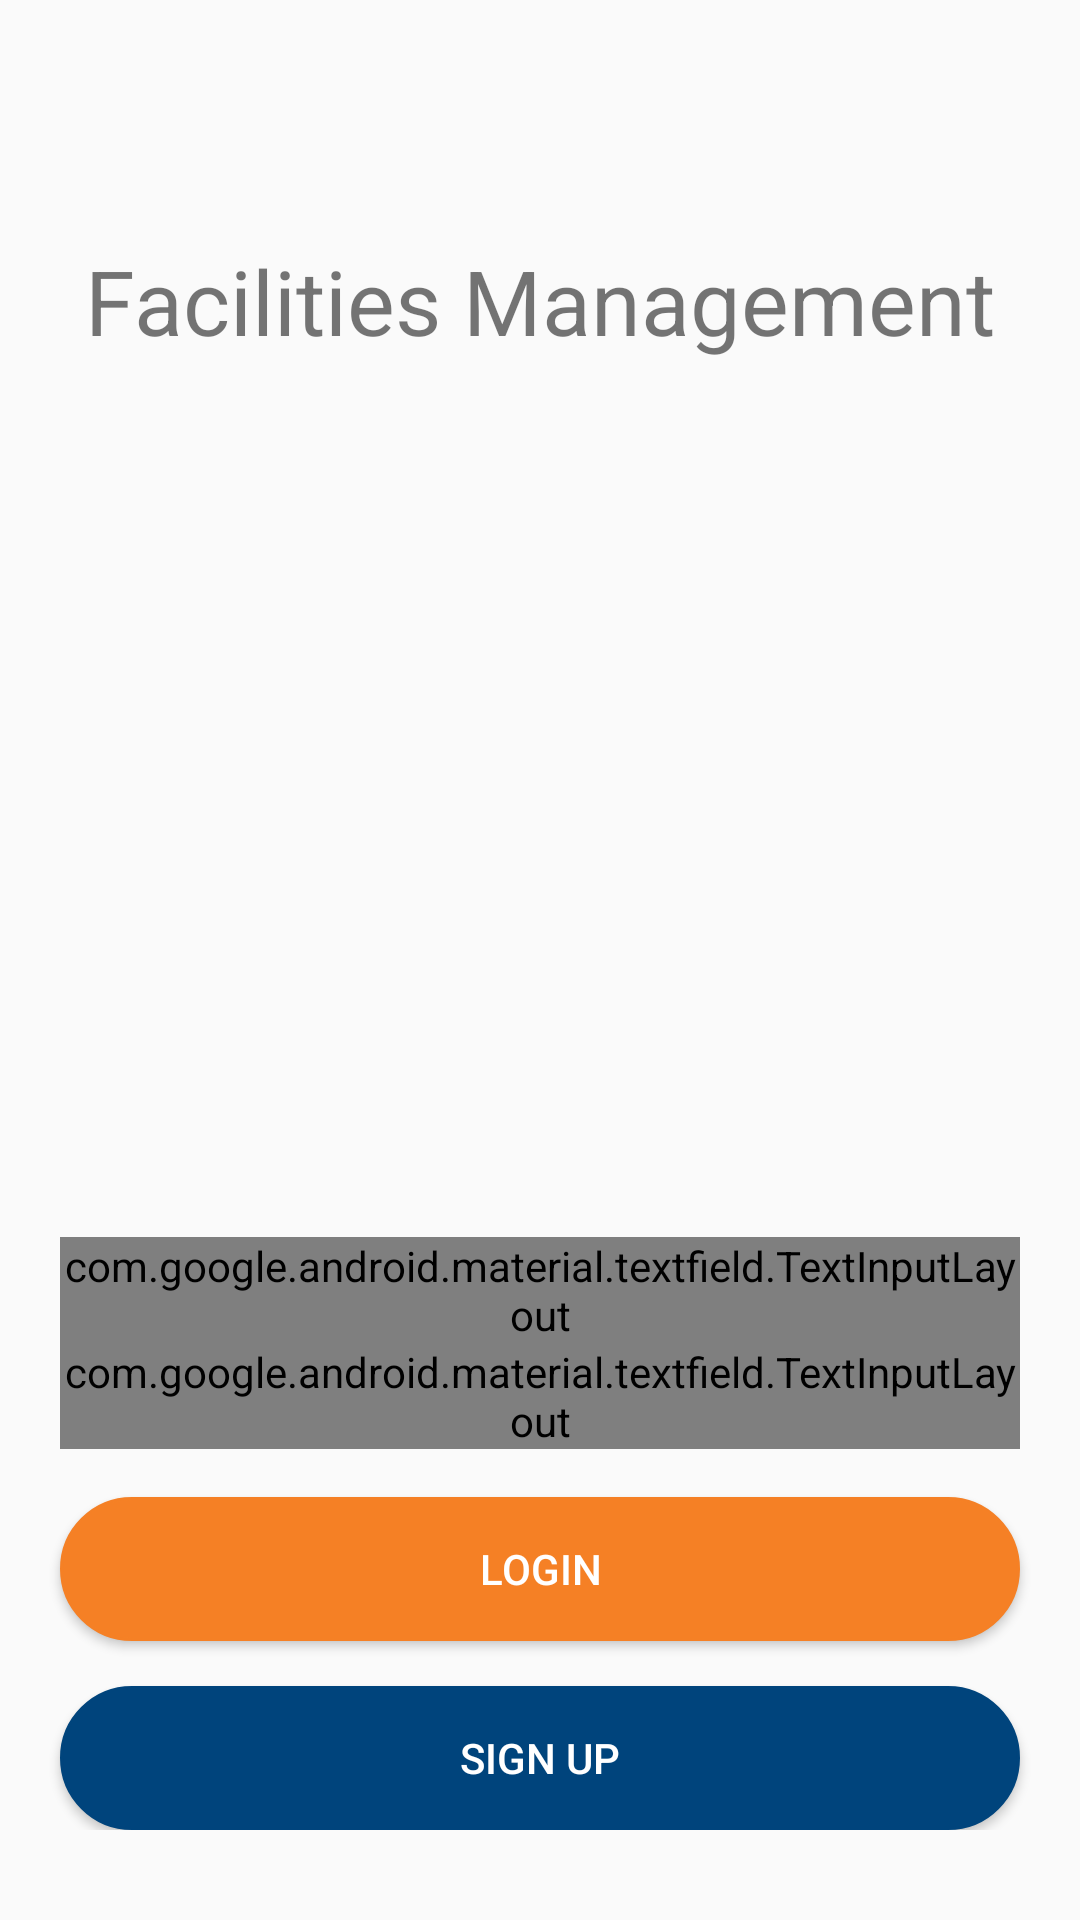

The Android layout XML behind this screen, and the referenced resources:
<!-- AndroidManifest.xml: activity theme AppTheme.NoActionBar -->
<!-- res/layout/activity_login.xml -->
<?xml version="1.0" encoding="utf-8"?>
<RelativeLayout xmlns:android="http://schemas.android.com/apk/res/android"
    xmlns:app="http://schemas.android.com/apk/res-auto"
    xmlns:tools="http://schemas.android.com/tools"
    android:layout_width="match_parent"
    android:layout_height="match_parent"
    tools:context=".LoginActivity"
    android:theme="@style/AppTheme.NoActionBar">

    <TextView
        android:id="@+id/app_name"
        android:layout_width="wrap_content"
        android:layout_height="wrap_content"
        android:layout_centerHorizontal="true"
        android:layout_alignParentTop="true"
        android:layout_marginTop="80dp"
        android:textSize="30dp"
        android:text="@string/app_name" />


    <LinearLayout
        android:layout_width="match_parent"
        android:layout_height="wrap_content"
        android:orientation="vertical"
        android:layout_alignParentBottom="true"
        android:layout_marginBottom="30dp">

        <com.google.android.material.textfield.TextInputLayout
            android:layout_width="match_parent"
            android:layout_height="wrap_content"
            android:layout_marginLeft="20dp"
            android:layout_marginRight="20dp"
            style="@style/Widget.MaterialComponents.TextInputLayout.OutlinedBox"
            android:hint="Username">

            <com.google.android.material.textfield.TextInputEditText
                android:id="@+id/username"
                android:layout_width="match_parent"
                android:layout_height="wrap_content"
                android:maxLines="1"
                android:background="@null"
                android:inputType="text"/>
        </com.google.android.material.textfield.TextInputLayout>


        <com.google.android.material.textfield.TextInputLayout
            android:layout_width="match_parent"
            android:layout_height="wrap_content"
            android:layout_marginLeft="20dp"
            android:layout_marginRight="20dp"
            style="@style/Widget.MaterialComponents.TextInputLayout.OutlinedBox"
            android:hint="Password">

            <com.google.android.material.textfield.TextInputEditText
                android:id="@+id/password"
                android:layout_width="match_parent"
                android:layout_height="wrap_content"
                android:maxLines="1"
                android:background="@null"
                android:inputType="textPassword"/>

        </com.google.android.material.textfield.TextInputLayout>

        <LinearLayout
            android:layout_width="match_parent"
            android:layout_height="wrap_content"
            android:orientation="vertical"
            android:layout_marginTop="1dp"
            android:layout_below="@+id/password">

            <Button
                android:id="@+id/login"
                android:layout_width="match_parent"
                android:layout_height="wrap_content"
                android:layout_marginTop="15dp"
                android:layout_marginLeft="20dp"
                android:layout_marginRight="20dp"
                android:layout_gravity="center"
                android:elevation="10dp"
                android:textColor="#FFFFFF"
                android:background="@drawable/custom_button"
                android:text="Login"/>

            <Button
                android:id="@+id/signup"
                android:layout_width="match_parent"
                android:layout_height="wrap_content"
                android:layout_marginTop="15dp"
                android:layout_marginLeft="20dp"
                android:layout_marginRight="20dp"
                android:elevation="10dp"
                android:textColor="#FFFFFF"
                android:background="@drawable/custom_reverse_button"
                android:layout_gravity="center"
                android:text="Sign Up"/>

        </LinearLayout>
    </LinearLayout>




</RelativeLayout>
<!-- resources referenced by this layout -->
<resources>
  <!-- drawable custom_button (drawable) -->
  <?xml version="1.0" encoding="utf-8"?>
  <selector xmlns:android="http://schemas.android.com/apk/res/android">
      <item android:state_pressed="true"
          android:drawable="@drawable/button_pressed"
          /> 
      <item
          android:drawable="@drawable/button_normal"
        /> 
  </selector>
  <!-- drawable custom_reverse_button (drawable) -->
  <?xml version="1.0" encoding="utf-8"?>
  <selector xmlns:android="http://schemas.android.com/apk/res/android">
      <item android:state_pressed="true"
          android:drawable="@drawable/button_normal"
          /> 
      <item
          android:drawable="@drawable/button_pressed"
        /> 
  </selector>
  <string name="app_name">Facilities Management</string>
  <style name="AppTheme.NoActionBar" parent="Theme.AppCompat.Light.NoActionBar">
          
          <item name="colorPrimary">@color/colorPrimary</item>
          <item name="colorPrimaryDark">@color/colorPrimaryDark</item>
          <item name="colorAccent">@color/colorAccent</item>
      </style>
  <!-- drawable button_pressed (drawable) -->
  <?xml version="1.0" encoding="utf-8"?>
  <shape xmlns:android="http://schemas.android.com/apk/res/android" android:shape="rectangle">
      <stroke android:width="1dp" android:color="#00447c" />
      <corners android:radius="90dp" />
      <gradient android:startColor="#00447c" android:centerColor="#00447c" android:endColor="#00447c" android:angle="90" />
  </shape>
  <!-- drawable button_normal (drawable) -->
  <shape xmlns:android="http://schemas.android.com/apk/res/android" android:shape="rectangle">
      <stroke android:width="1dp" android:color="#F58025" />
      <corners android:radius="90dp" />
      <gradient android:startColor="#F58025" android:centerColor="#F58025" android:endColor="#F58025" android:angle="90" />
  </shape>
  <color name="colorPrimary">#0064b1</color>
  <color name="colorPrimaryDark">#00447c</color>
  <color name="colorAccent">#f58025</color>
</resources>
